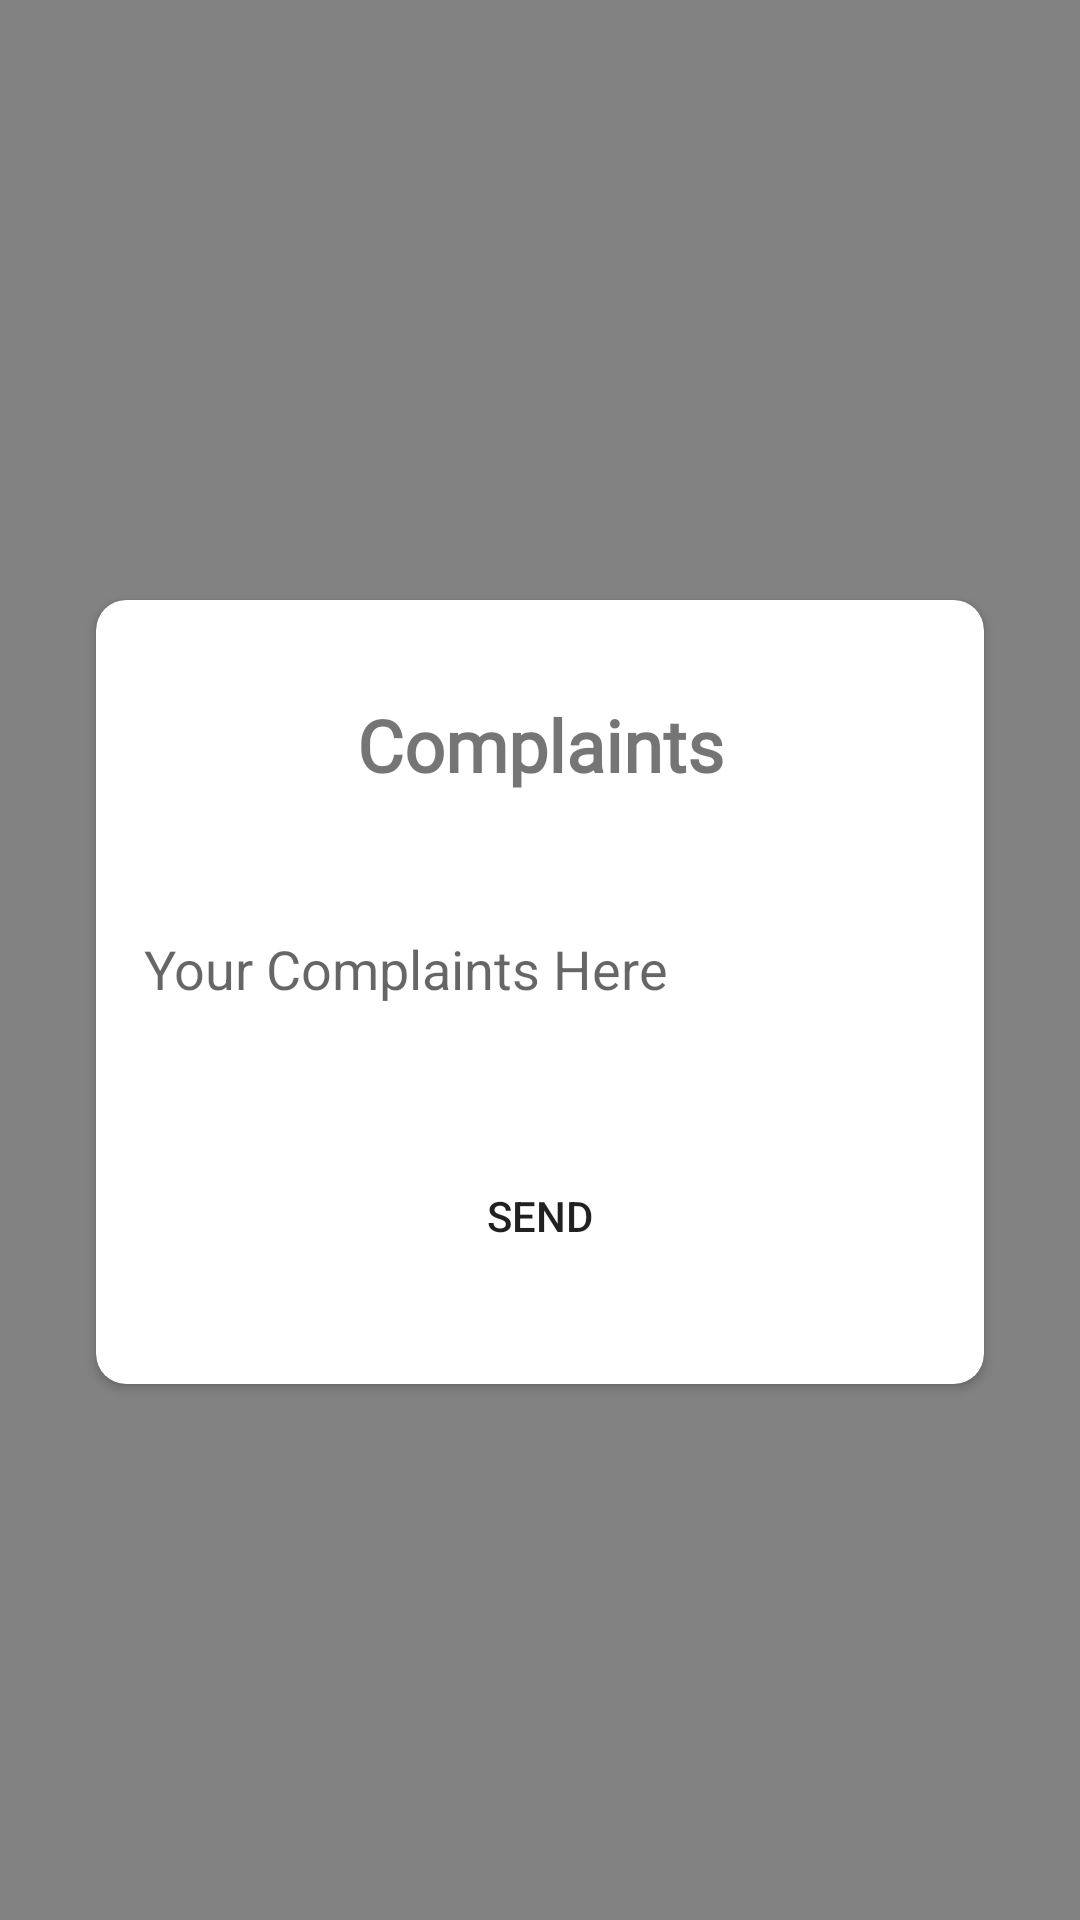

Layout XML and referenced resources for this Android screen:
<!-- AndroidManifest.xml: application theme Theme.Rent_Tracking -->
<!-- res/layout/activity_send_complaint.xml -->
<?xml version="1.0" encoding="utf-8"?>
<androidx.constraintlayout.widget.ConstraintLayout xmlns:android="http://schemas.android.com/apk/res/android"
    xmlns:app="http://schemas.android.com/apk/res-auto"
    xmlns:tools="http://schemas.android.com/tools"
    android:layout_width="match_parent"
    android:layout_height="match_parent"
    android:background="#828282"
    tools:context=".send_complaint">


    <androidx.cardview.widget.CardView
        android:layout_width="match_parent"
        android:layout_height="wrap_content"
        android:layout_marginStart="32dp"
        android:layout_marginTop="200dp"
        android:layout_marginEnd="32dp"
        android:elevation="10dp"
        app:cardCornerRadius="10dp"
        app:layout_constraintEnd_toEndOf="parent"
        app:layout_constraintStart_toStartOf="parent"
        app:layout_constraintTop_toTopOf="parent">

        <androidx.constraintlayout.widget.ConstraintLayout
            android:layout_width="match_parent"
            android:layout_height="match_parent">

            <TextView
                android:id="@+id/textView47"
                android:layout_width="wrap_content"
                android:layout_height="wrap_content"
                android:layout_marginStart="32dp"
                android:layout_marginTop="32dp"
                android:layout_marginEnd="32dp"
                android:fontFamily="@font/calistoga"
                android:text="Complaints"
                android:textSize="24sp"
                android:textStyle="bold"
                app:layout_constraintEnd_toEndOf="parent"
                app:layout_constraintStart_toStartOf="parent"
                app:layout_constraintTop_toTopOf="parent" />

            <EditText
                android:id="@+id/editTextTextPostalAddress"
                android:layout_width="284dp"
                android:layout_height="53dp"
                android:background="@drawable/roundedit"
                android:layout_marginStart="32dp"
                android:layout_marginTop="32dp"
                android:layout_marginEnd="32dp"
                android:ems="10"
                android:hint="Your Complaints Here"
                android:paddingStart="10dp"
                android:inputType="textPostalAddress"
                app:layout_constraintEnd_toEndOf="parent"
                app:layout_constraintStart_toStartOf="parent"
                app:layout_constraintTop_toBottomOf="@+id/textView47" />

            <Button
                android:id="@+id/button10"
                android:layout_width="wrap_content"
                android:layout_height="wrap_content"
                android:layout_marginStart="32dp"
                android:layout_marginTop="32dp"
                android:layout_marginEnd="32dp"
                android:layout_marginBottom="32dp"
                android:text="Send"
                android:background="@drawable/round_btn"
                app:layout_constraintBottom_toBottomOf="parent"
                app:layout_constraintEnd_toEndOf="parent"
                app:layout_constraintStart_toStartOf="parent"
                app:layout_constraintTop_toBottomOf="@+id/editTextTextPostalAddress" />

        </androidx.constraintlayout.widget.ConstraintLayout>
    </androidx.cardview.widget.CardView>
</androidx.constraintlayout.widget.ConstraintLayout>
<!-- resources referenced by this layout -->
<resources>
  <style name="Theme.Rent_Tracking" parent="Theme.MaterialComponents.DayNight.DarkActionBar">
          
          <item name="colorPrimary">@color/purple_500</item>
          <item name="colorPrimaryVariant">@color/purple_700</item>
          <item name="colorOnPrimary">@color/white</item>
          
          <item name="colorSecondary">@color/teal_200</item>
          <item name="colorSecondaryVariant">@color/teal_700</item>
          <item name="colorOnSecondary">@color/black</item>
          
          <item name="android:statusBarColor">?attr/colorPrimaryVariant</item>
          
      </style>
  <color name="purple_500">#1E60AA</color>
  <color name="purple_700">#1E60AA</color>
  <color name="white">#FFFFFFFF</color>
  <color name="teal_200">#1E60AA</color>
  <color name="teal_700">#1E60AA</color>
  <color name="black">#FF000000</color>
</resources>
